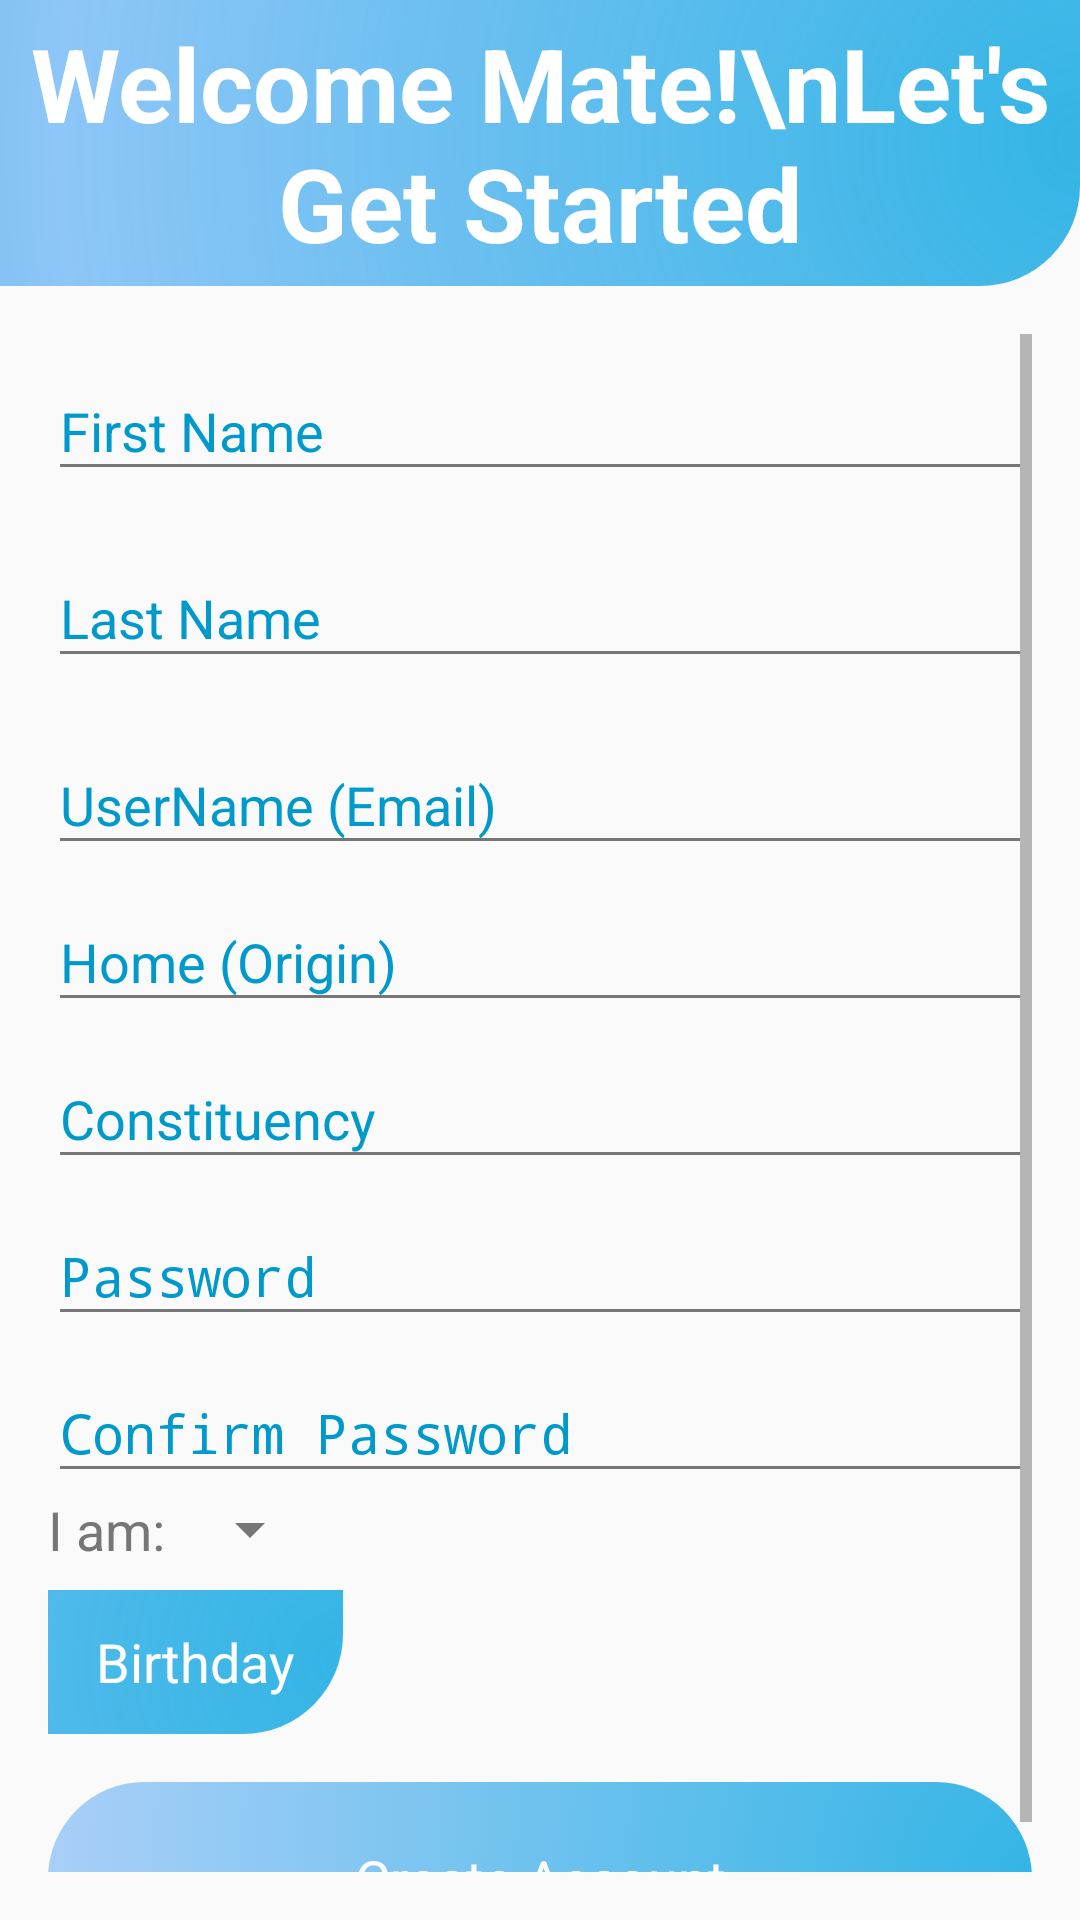

Layout XML and referenced resources for this Android screen:
<!-- AndroidManifest.xml: activity theme AppThemeStyleFrontEnd -->
<!-- res/layout/activity_register.xml -->
<?xml version="1.0" encoding="utf-8"?>
<LinearLayout xmlns:android="http://schemas.android.com/apk/res/android"
    xmlns:tools="http://schemas.android.com/tools"
    android:layout_width="match_parent"
    android:layout_height="match_parent"
    android:gravity="center_horizontal"
    android:orientation="vertical"
    android:background="@drawable/tech2"
    tools:context="com.maseno.franklinesable.politicalapp.RegisterActivity">


    <TextView
        android:id="@+id/logo"
        android:layout_width="match_parent"
        android:layout_height="wrap_content"
        android:layout_gravity="center"
        android:background="@drawable/bg_reg_header"
        android:gravity="center"
        android:text="Welcome Mate!\nLet's Get Started"
        android:textAlignment="center"
        android:textAppearance="@style/TextAppearance.AppCompat.Display1"

        android:textStyle="bold"
        android:padding="5dp"
        android:textColor="@android:color/white"/>

    <ScrollView
        android:id="@+id/login_form"
        android:layout_width="match_parent"
        android:layout_height="match_parent"

        android:paddingBottom="@dimen/activity_vertical_margin"
        android:paddingLeft="@dimen/activity_horizontal_margin"
        android:paddingRight="@dimen/activity_horizontal_margin"
        android:paddingTop="@dimen/activity_vertical_margin">

        <LinearLayout
            android:id="@+id/email_login_form"
            android:layout_width="match_parent"
            android:layout_height="wrap_content"
            android:orientation="vertical">


            <android.support.design.widget.TextInputLayout
                android:layout_width="match_parent"
                android:layout_height="wrap_content">

                <EditText
                    android:id="@+id/editTextFirstName"
                    android:layout_width="match_parent"
                    android:layout_height="wrap_content"
                    android:layout_marginBottom="10dp"
                    android:hint="@string/f_Name"
                    android:inputType="textPersonName"
                    android:maxLines="1"
                    android:singleLine="true" />

            </android.support.design.widget.TextInputLayout>

            <android.support.design.widget.TextInputLayout
                android:layout_width="match_parent"
                android:layout_height="wrap_content">

                <EditText
                    android:id="@+id/lastName"
                    android:layout_width="match_parent"
                    android:layout_height="wrap_content"
                    android:layout_marginBottom="10dp"
                    android:hint="Last Name"
                    android:inputType="textPersonName"
                    android:maxLines="1"
                    android:singleLine="true" />

            </android.support.design.widget.TextInputLayout>

            <android.support.design.widget.TextInputLayout
                android:layout_width="match_parent"
                android:layout_height="wrap_content">

                <AutoCompleteTextView
                    android:id="@+id/editTextUserName"
                    android:layout_width="match_parent"
                    android:layout_height="wrap_content"
                    android:hint="@string/username"
                    android:inputType="textEmailAddress"
                    android:maxLines="1"
                    android:singleLine="true" />
            </android.support.design.widget.TextInputLayout>


            <android.support.design.widget.TextInputLayout
                android:layout_width="match_parent"
                android:layout_height="wrap_content">

                <EditText
                    android:id="@+id/editTextHome"
                    android:layout_width="match_parent"
                    android:layout_height="wrap_content"
                    android:hint="@string/home_origin"
                    android:inputType="textAutoComplete"
                    android:maxLines="1"
                    android:singleLine="true" />

            </android.support.design.widget.TextInputLayout>

            <android.support.design.widget.TextInputLayout
                android:layout_width="match_parent"
                android:layout_height="wrap_content">

                <EditText
                    android:id="@+id/editTextConstituency"
                    android:layout_width="match_parent"
                    android:layout_height="wrap_content"
                    android:hint="Constituency"
                    android:inputType="textAutoComplete"
                    android:maxLines="1"
                    android:singleLine="true" />

            </android.support.design.widget.TextInputLayout>

            <android.support.design.widget.TextInputLayout
                android:layout_width="match_parent"
                android:layout_height="wrap_content">

                <EditText
                    android:id="@+id/editTextPassword"
                    android:layout_width="fill_parent"
                    android:layout_height="wrap_content"
                    android:hint="@string/password"
                    android:inputType="textPassword"
                    android:maxLines="1"
                    android:singleLine="true" />

            </android.support.design.widget.TextInputLayout>

            <android.support.design.widget.TextInputLayout
                android:layout_width="match_parent"
                android:layout_height="wrap_content">

                <EditText
                    android:id="@+id/editTextConfirmPassword"
                    android:layout_width="match_parent"
                    android:layout_height="wrap_content"
                    android:hint="@string/confirm_password"
                    android:imeActionId="@+id/signUp"
                    android:imeActionLabel="@string/action_sign_up_short"
                    android:imeOptions="actionUnspecified"
                    android:inputType="textPassword"
                    android:maxLines="1"
                    android:singleLine="true" />

            </android.support.design.widget.TextInputLayout>

            <LinearLayout
                android:layout_width="wrap_content"
                android:layout_height="wrap_content"
                android:orientation="horizontal">

                <TextView
                    android:layout_width="wrap_content"
                    android:layout_height="wrap_content"
                    android:text="I am: "
                    android:textAppearance="@style/TextAppearance.AppCompat.Medium" />

                <Spinner
                    android:id="@+id/sex_Spinner"
                    style="?android:attr/spinnerItemStyle"
                    android:layout_width="wrap_content"
                    android:layout_height="wrap_content"
                    android:popupBackground="#ecd0e3"

                    />
            </LinearLayout>

            <Button
                android:id="@+id/dateButton"
                android:layout_width="wrap_content"
                android:layout_height="wrap_content"
                android:onClick="showDatePickerDialog"
                android:text="Birthday"
                android:textAppearance="?android:textAppearanceMedium"
                android:background="@drawable/bg_reg_header"
                android:paddingStart="@dimen/activity_horizontal_margin"
                android:paddingLeft="@dimen/activity_horizontal_margin"
                android:paddingEnd="@dimen/activity_horizontal_margin"
                android:paddingRight="@dimen/activity_horizontal_margin"
                android:layout_marginTop="8dp"
                android:textColor="@android:color/white"/>

            <android.support.v7.widget.AppCompatButton
                android:id="@+id/buttonCreateAccount"
                android:layout_width="match_parent"
                android:layout_height="wrap_content"
                android:layout_marginTop="16dp"
                android:background="@drawable/bg_button_states_front"
                android:text="@string/create_account"
                android:textAppearance="?android:textAppearanceMedium"
                android:padding="20dp"
                android:textColor="@android:color/white"/>

        </LinearLayout>

    </ScrollView>
</LinearLayout>
<!-- resources referenced by this layout -->
<resources>
  <dimen name="activity_horizontal_margin">16dp</dimen>
  <dimen name="activity_vertical_margin">16dp</dimen>
  <!-- drawable bg_button_states_front (drawable) -->
  <?xml version="1.0" encoding="utf-8"?>
  <selector xmlns:android="http://schemas.android.com/apk/res/android">
      <item android:state_pressed="false" android:state_selected="false" android:drawable="@drawable/background_front2" />
      <item android:state_pressed="true" android:drawable="@drawable/bg_button_states_front_hovered" />
      <item android:state_pressed="false" android:state_selected="true" android:drawable="@drawable/bg_button_states_front_hovered" />
  </selector>
  <!-- drawable bg_reg_header (drawable) -->
  <shape xmlns:android="http://schemas.android.com/apk/res/android"
      android:shape="rectangle">
  
      <solid android:color="@android:color/holo_blue_light"
          />
  
      <corners
          android:bottomRightRadius="100px"/>
      <gradient
          android:angle="135"
          android:centerX="1"
          android:startColor="@android:color/holo_blue_light"
          android:centerColor="#aa56abf5"
          android:endColor="@android:color/holo_blue_dark"
          android:gradientRadius="680dp"
          android:type="radial" />
  
  </shape>
  <string name="action_sign_up_short">Sign up</string>
  <string name="confirm_password">Confirm Password</string>
  <string name="create_account">Create Account</string>
  <string name="f_Name">First Name</string>
  <string name="home_origin">Home (Origin)</string>
  <string name="password">Password</string>
  <string name="username">UserName (Email)</string>
  <style name="AppThemeStyleFrontEnd" parent="Theme.AppCompat.Light.DarkActionBar">
                  
                  <item name="colorPrimary">@color/primary_color_ev</item>
                  <item name="colorPrimaryDark">@color/dark_primary_color_ev</item>
                  <item name="colorAccent">@color/accent_color_ev</item>
                  <item name="android:textColorSecondary">@color/secondary_text_ev</item>
                  <item name="android:listDivider">@color/divider_color_ev</item>
                  <item name="android:textColorHint">@android:color/holo_blue_dark</item>
  
                  <item name="android:textColorHighlight">@android:color/holo_blue_light</item>
              </style>
  <!-- drawable background_front2 (drawable-mdpi-v9) -->
  <shape xmlns:android="http://schemas.android.com/apk/res/android"
      android:shape="rectangle">
  
      <solid android:color="@android:color/holo_blue_light" />
  
      <corners
          android:radius="100px"/>
      <gradient
          android:angle="135"
          android:centerX="1"
          android:startColor="@android:color/holo_blue_light"
          android:centerColor="#7856a0f5"
          android:endColor="@android:color/holo_blue_dark"
  android:gradientRadius="680dp"
          android:type="radial" />
  
  </shape>
  <!-- drawable bg_button_states_front_hovered (drawable) -->
  <shape xmlns:android="http://schemas.android.com/apk/res/android"
      android:shape="rectangle">
  
      <solid android:color="@android:color/holo_red_light" />
  
      <corners
          android:radius="100px"/>
      <gradient
          android:angle="135"
          android:centerX="1"
          android:startColor="@android:color/holo_red_light"
          android:centerColor="@android:color/transparent"
          android:endColor="@android:color/holo_red_light"
          android:gradientRadius="680dp"
          android:type="radial" />
  
  </shape>
  <color name="primary_color_ev">#05a9f4</color>
  <color name="dark_primary_color_ev">#0489d1</color>
  <color name="accent_color_ev">#029789</color>
  <color name="secondary_text_ev">#767676</color>
  <color name="divider_color_ev">#bdbdbd</color>
</resources>
